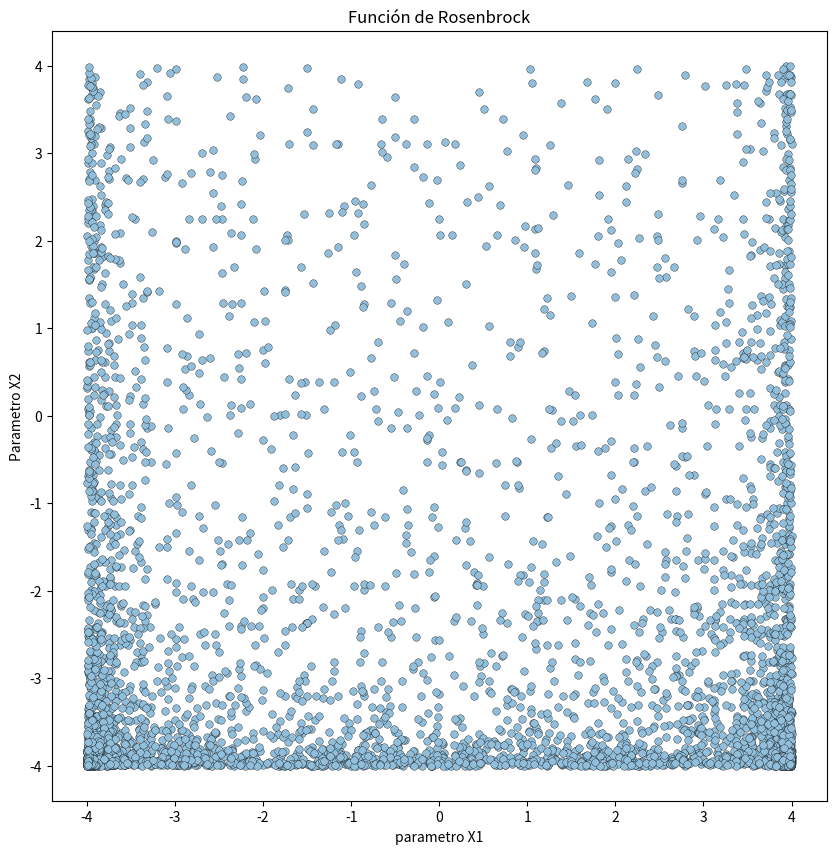

The script that saved this image:
import time
import numpy as np
import matplotlib.pyplot as plt
from scipy.stats import chi2
from scipy.optimize import differential_evolution

min_ = -4 
max_ = 4 
bounds = [[min_,max_],[min_,max_]]
seed = 127
dim = 4

# Confidence level etc
alpha = 0.05
beta = 1. - alpha
critical_chi_sq = chi2.isf(alpha, 2)
critical_loglike = 0.5 * critical_chi_sq
min_chi_sq = 0.

# Color style for output sample points
de_pts = "#91bfdb" # Diver scan
rn_pts = "#fc8d59" # Random scan
gd_pts = "#ffffbf" # Grid scan

def func(p):
	x,y = p 
	r = np.sqrt(x**2 + y**2)
	return np.sqrt(r) 


def rosenbrock(x, y):
    """
    @returns Rosenbrock function
    """
    a = 1.
    b = 100.
    return (a - x)**2 + b * (y - x**2)**2

def rosenbrock_general(x):
    """
    @returns Generalization of Rosenbrock function
    """
    n = len(x)
    return sum(rosenbrock(x[i], x[i+1]) for i in range(n - 1))

def loglike(x):
    """
    @returns Log-likelihood
    """
    return -rosenbrock_general(x)

def samples_inside(x,chi_sq): 
    delta_chi_sq = chi_sq - min_chi_sq
    inside = delta_chi_sq <= critical_chi_sq
    return x[:, inside]

def de_scan(dim,round_to_nearest=None): 
	x = [] 
	chi_sq = [] 

	def objective(x_): 
		chi_sq_ = loglike(x_)
		chi_sq.append(chi_sq_)
		x.append(x_)
		return chi_sq_

	differential_evolution(objective, bounds,
                           strategy='rand1bin', maxiter=None,
                           popsize=50, tol=0.01, mutation=(0.7, 1.99999), recombination=0.15,
                           polish=False, seed=seed)

	if round_to_nearest is not None: 
		len_x=len(x) 
		keep_n = len_x - (len_x %round_to_nearest) 
		x = x[:keep_n]
		chi_sq = chi_sq[:keep_n]

	return samples_inside(np.array(x).T, np.array(chi_sq)), len(x)

if __name__ == '__main__': 
    np.random.seed(seed) 
    plt.figure(figsize=(10,10))
    print("Running de_scan") 
    t0 = time.time()
    x , calls = de_scan(dim,round_to_nearest = 1000) 

    de_time = time.time() - t0
    print("Plotting de_scan") 
    print(r'tiempo de ejecución: '+str(de_time))
    plt.scatter(x[0], x[1], s=30, edgecolor='0.05',
                linewidth=0.25, alpha=1.0, facecolor=de_pts,
                label=r'Differential evolution: \num{{{:d}}} out of \num{{{:d}}} points'
                .format(x.shape[1], calls))
    
    #print(de_scatter)
    plt.title("Función de Rosenbrock")
    plt.xlabel("parametro X1") 
    plt.ylabel("Parametro X2")
    plt.savefig("Grafico_Rosenbrock.svg")
    plt.show()